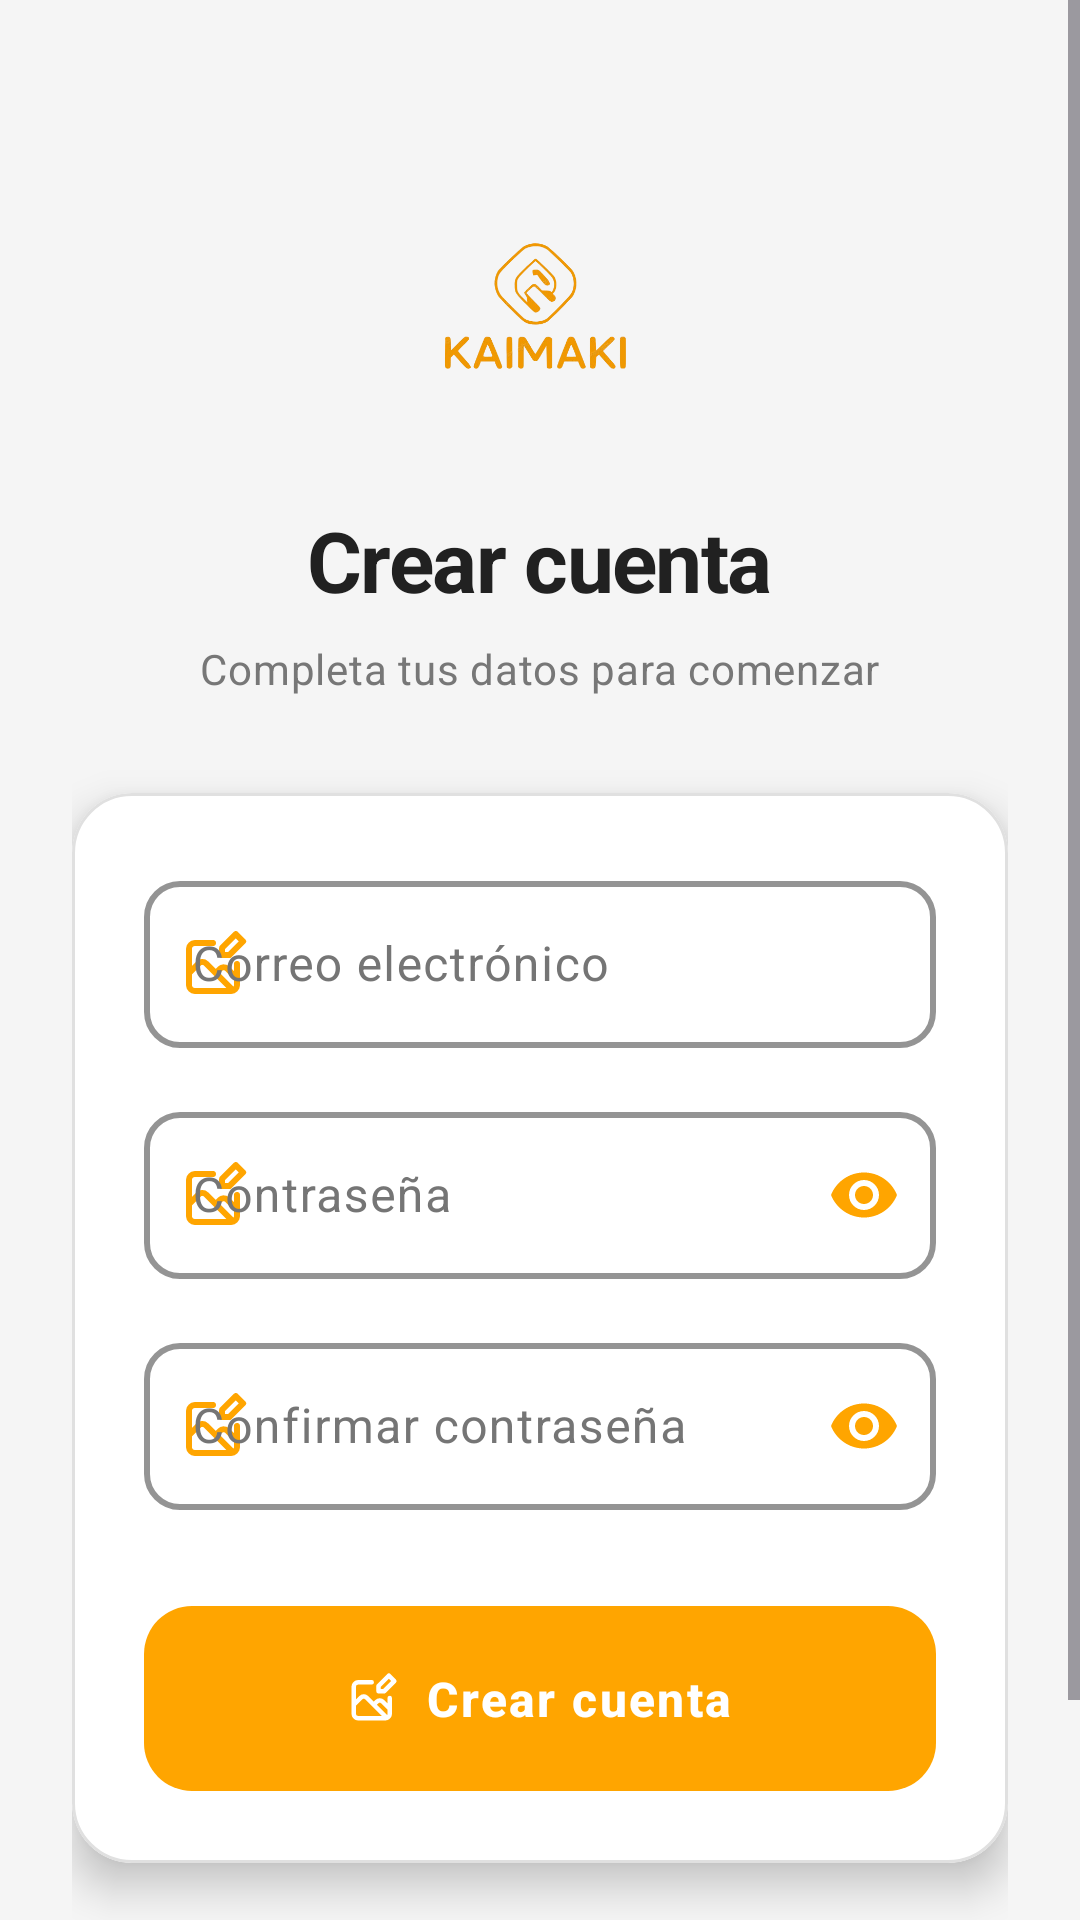

Produce the Android XML layout that renders to this screen, including the resource entries it uses.
<!-- AndroidManifest.xml: application theme Theme.Usuariofrontedmovil -->
<!-- res/layout/activity_register.xml -->
<?xml version="1.0" encoding="utf-8"?>
<ScrollView xmlns:android="http://schemas.android.com/apk/res/android"
    xmlns:app="http://schemas.android.com/apk/res-auto"
    xmlns:tools="http://schemas.android.com/tools"
    android:layout_width="match_parent"
    android:layout_height="match_parent"
    android:background="@color/backgroundLight"
    android:fillViewport="true"
    tools:context=".ui.register.RegisterActivity">

    <androidx.constraintlayout.widget.ConstraintLayout
        android:id="@+id/registerLayout"
        android:layout_width="match_parent"
        android:layout_height="wrap_content"
        android:paddingHorizontal="@dimen/screen_padding_horizontal"
        android:paddingVertical="@dimen/screen_padding_vertical">

        
        <ImageView
            android:id="@+id/logoImage"
            android:layout_width="@dimen/logo_size"
            android:layout_height="@dimen/logo_size"
            android:layout_marginTop="@dimen/spacing_xlarge"
            android:src="@drawable/kaimaki_logo"
            android:contentDescription="@string/app_name"
            app:layout_constraintTop_toTopOf="parent"
            app:layout_constraintStart_toStartOf="parent"
            app:layout_constraintEnd_toEndOf="parent" />

        <TextView
            android:id="@+id/textTitle"
            android:layout_width="wrap_content"
            android:layout_height="wrap_content"
            android:layout_marginTop="@dimen/spacing_large"
            android:text="Crear cuenta"
            android:textAppearance="@style/TextAppearance.App.Headline"
            app:layout_constraintTop_toBottomOf="@id/logoImage"
            app:layout_constraintStart_toStartOf="parent"
            app:layout_constraintEnd_toEndOf="parent" />

        <TextView
            android:id="@+id/textSubtitle"
            android:layout_width="wrap_content"
            android:layout_height="wrap_content"
            android:layout_marginTop="@dimen/spacing_small"
            android:text="Completa tus datos para comenzar"
            android:textAppearance="@style/TextAppearance.App.Caption"
            app:layout_constraintTop_toBottomOf="@id/textTitle"
            app:layout_constraintStart_toStartOf="parent"
            app:layout_constraintEnd_toEndOf="parent" />

        
        <com.google.android.material.card.MaterialCardView
            android:id="@+id/registerCard"
            style="@style/Widget.App.Card"
            android:layout_width="match_parent"
            android:layout_height="wrap_content"
            android:layout_marginTop="@dimen/spacing_xlarge"
            app:layout_constraintTop_toBottomOf="@id/textSubtitle">

            <LinearLayout
                android:layout_width="match_parent"
                android:layout_height="wrap_content"
                android:orientation="vertical">

                
                <com.google.android.material.textfield.TextInputLayout
                    android:id="@+id/emailLayout"
                    style="@style/Widget.App.TextInputLayout"
                    android:layout_width="match_parent"
                    android:layout_height="wrap_content"
                    android:layout_marginBottom="@dimen/spacing_medium"
                    android:hint="Correo electrónico"
                    app:startIconDrawable="@drawable/ic_edit"
                    app:startIconTint="@color/colorPrimary">

                    <com.google.android.material.textfield.TextInputEditText
                        android:id="@+id/editCorreo"
                        android:layout_width="match_parent"
                        android:layout_height="wrap_content"
                        android:inputType="textEmailAddress"
                        android:textAppearance="@style/TextAppearance.App.Body" />
                </com.google.android.material.textfield.TextInputLayout>

                
                <com.google.android.material.textfield.TextInputLayout
                    android:id="@+id/passwordLayout"
                    style="@style/Widget.App.TextInputLayout"
                    android:layout_width="match_parent"
                    android:layout_height="wrap_content"
                    android:layout_marginBottom="@dimen/spacing_medium"
                    android:hint="Contraseña"
                    app:endIconMode="password_toggle"
                    app:endIconTint="@color/colorPrimary"
                    app:startIconDrawable="@drawable/ic_edit"
                    app:startIconTint="@color/colorPrimary">

                    <com.google.android.material.textfield.TextInputEditText
                        android:id="@+id/editContrasena"
                        android:layout_width="match_parent"
                        android:layout_height="wrap_content"
                        android:inputType="textPassword"
                        android:textAppearance="@style/TextAppearance.App.Body" />
                </com.google.android.material.textfield.TextInputLayout>

                
                <com.google.android.material.textfield.TextInputLayout
                    android:id="@+id/confirmPasswordLayout"
                    style="@style/Widget.App.TextInputLayout"
                    android:layout_width="match_parent"
                    android:layout_height="wrap_content"
                    android:layout_marginBottom="@dimen/spacing_xlarge"
                    android:hint="Confirmar contraseña"
                    app:endIconMode="password_toggle"
                    app:endIconTint="@color/colorPrimary"
                    app:startIconDrawable="@drawable/ic_edit"
                    app:startIconTint="@color/colorPrimary">

                    <com.google.android.material.textfield.TextInputEditText
                        android:id="@+id/editConfirmContrasena"
                        android:layout_width="match_parent"
                        android:layout_height="wrap_content"
                        android:inputType="textPassword"
                        android:textAppearance="@style/TextAppearance.App.Body" />
                </com.google.android.material.textfield.TextInputLayout>

                
                <com.google.android.material.button.MaterialButton
                    android:id="@+id/btnRegistrar"
                    style="@style/Widget.App.Button"
                    android:layout_width="match_parent"
                    android:layout_height="wrap_content"
                    android:text="Crear cuenta"
                    app:icon="@drawable/ic_edit"
                    app:iconGravity="textStart"
                    app:iconPadding="@dimen/spacing_small" />

            </LinearLayout>
        </com.google.android.material.card.MaterialCardView>

        
        <LinearLayout
            android:layout_width="wrap_content"
            android:layout_height="wrap_content"
            android:layout_marginTop="@dimen/spacing_xlarge"
            android:gravity="center"
            android:orientation="horizontal"
            app:layout_constraintTop_toBottomOf="@id/registerCard"
            app:layout_constraintStart_toStartOf="parent"
            app:layout_constraintEnd_toEndOf="parent">

            <TextView
                android:layout_width="wrap_content"
                android:layout_height="wrap_content"
                android:text="¿Ya tienes una cuenta? "
                android:textAppearance="@style/TextAppearance.App.Caption" />

            <TextView
                android:id="@+id/txtIrLogin"
                android:layout_width="wrap_content"
                android:layout_height="wrap_content"
                android:background="?attr/selectableItemBackground"
                android:clickable="true"
                android:focusable="true"
                android:padding="@dimen/spacing_small"
                android:text="Inicia sesión"
                android:textAppearance="@style/TextAppearance.App.Body"
                android:textColor="@color/colorPrimary"
                android:textStyle="bold" />
        </LinearLayout>

    </androidx.constraintlayout.widget.ConstraintLayout>
</ScrollView>
<!-- resources referenced by this layout -->
<resources>
  <color name="backgroundLight">#F5F5F5</color>
  <color name="colorPrimary">#FFA500</color>
  <dimen name="logo_size">80dp</dimen>
  <dimen name="screen_padding_horizontal">24dp</dimen>
  <dimen name="screen_padding_vertical">32dp</dimen>
  <dimen name="spacing_large">24dp</dimen>
  <dimen name="spacing_medium">16dp</dimen>
  <dimen name="spacing_small">8dp</dimen>
  <dimen name="spacing_xlarge">32dp</dimen>
  <string name="app_name">Kaimaki</string>
  <style name="TextAppearance.App.Body" parent="TextAppearance.Material3.BodyLarge">
          <item name="android:textColor">@color/textMediumEmphasis</item>
          <item name="android:textSize">16sp</item>
          <item name="android:lineSpacingMultiplier">1.2</item>
      </style>
  <style name="TextAppearance.App.Caption" parent="TextAppearance.Material3.BodyMedium">
          <item name="android:textColor">@color/textSecondary</item>
          <item name="android:textSize">14sp</item>
      </style>
  <style name="TextAppearance.App.Headline" parent="TextAppearance.Material3.HeadlineMedium">
          <item name="android:textColor">@color/textHighEmphasis</item>
          <item name="android:textSize">28sp</item>
          <item name="android:textStyle">bold</item>
          <item name="android:letterSpacing">-0.02</item>
      </style>
  <style name="Widget.App.Card" parent="Widget.Material3.CardView.Elevated">
          <item name="cardBackgroundColor">@color/surface</item>
          <item name="cardCornerRadius">20dp</item>
          <item name="cardElevation">8dp</item>
          <item name="contentPadding">24dp</item>
          <item name="strokeColor">@color/outline</item>
          <item name="strokeWidth">1dp</item>
          <item name="android:background">@drawable/card_background_material</item>
      </style>
  <style name="Widget.App.TextInputLayout" parent="Widget.Material3.TextInputLayout.OutlinedBox">
          <item name="boxStrokeColor">@color/colorPrimary</item>
          <item name="boxStrokeWidth">2dp</item>
          <item name="boxCornerRadiusTopStart">12dp</item>
          <item name="boxCornerRadiusTopEnd">12dp</item>
          <item name="boxCornerRadiusBottomStart">12dp</item>
          <item name="boxCornerRadiusBottomEnd">12dp</item>
          <item name="hintTextColor">@color/colorPrimary</item>
          <item name="android:textColorHint">@color/textMediumEmphasis</item>
          <item name="android:backgroundTint">@color/surface</item>
      </style>
  <style name="Theme.Usuariofrontedmovil" parent="Base.Theme.Usuariofrontedmovil" />
  <color name="textMediumEmphasis">#757575</color>
  <color name="textSecondary">#777777</color>
  <color name="textHighEmphasis">#212121</color>
  <color name="textOnDark">#FFFFFF</color>
  <color name="surface">#FFFFFF</color>
  <color name="outline">#E0E0E0</color>
  <!-- drawable card_background_material (drawable) -->
  <?xml version="1.0" encoding="utf-8"?>
  <layer-list xmlns:android="http://schemas.android.com/apk/res/android">
      
      <item>
          <shape android:shape="rectangle">
              <solid android:color="@color/shadowMedium" />
              <corners android:radius="20dp" />
              <padding android:bottom="4dp" android:right="4dp" />
          </shape>
      </item>
      
      <item>
          <shape android:shape="rectangle">
              <solid android:color="@color/surface" />
              <corners android:radius="20dp" />
              <stroke android:width="1dp" android:color="@color/outline" />
          </shape>
      </item>
  </layer-list>
  <style name="Base.Theme.Usuariofrontedmovil" parent="Theme.Material3.DayNight.NoActionBar">
          
          
      </style>
  <color name="primaryHover">#E69500</color>
  <color name="primaryFocus">#FFB74D</color>
  <color name="shadowMedium">#33000000</color>
</resources>
